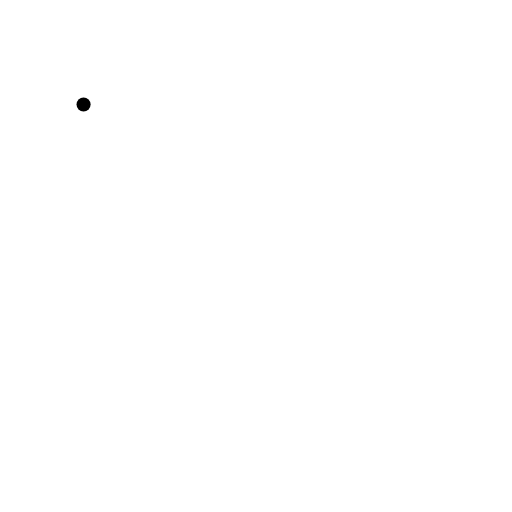
t = 0.00 s
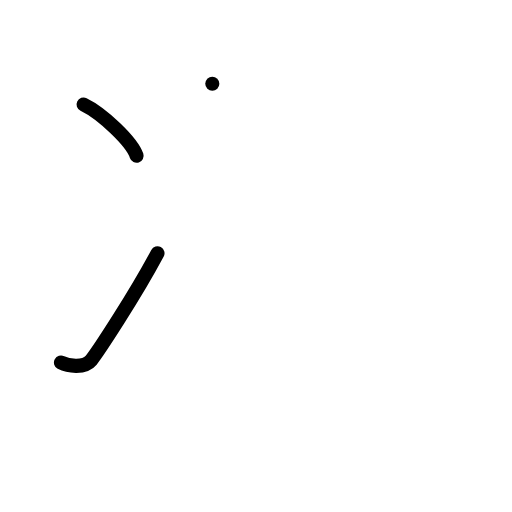
t = 2.00 s
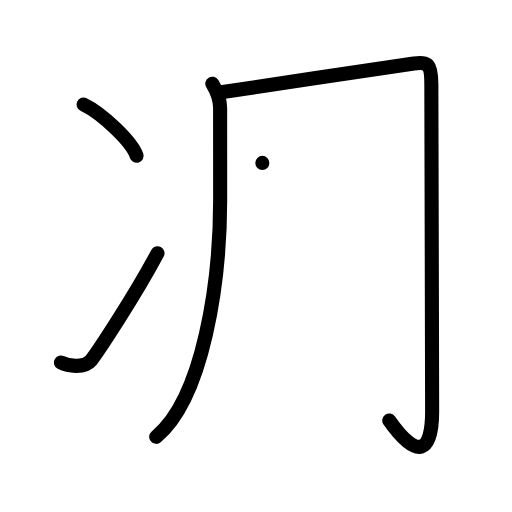
t = 4.00 s
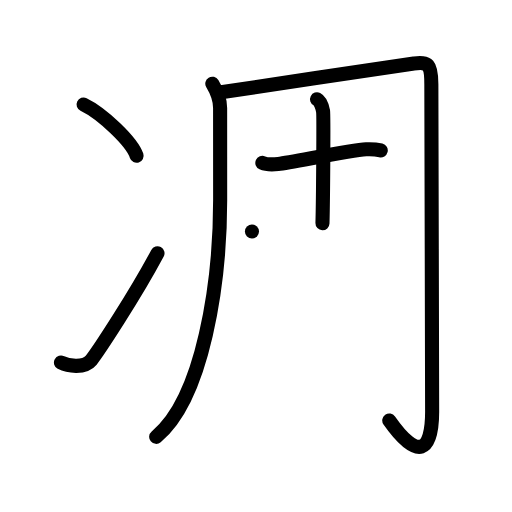
t = 6.00 s
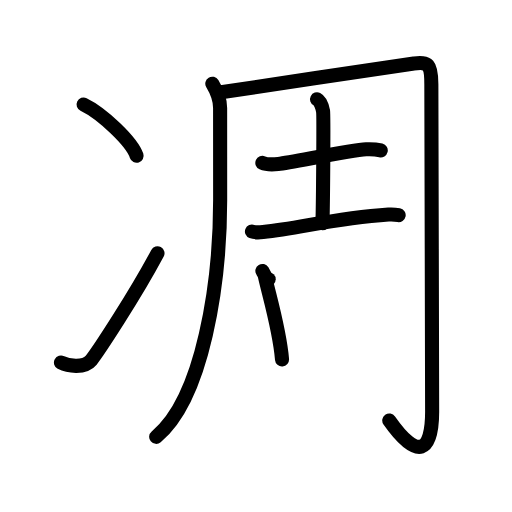
t = 8.00 s
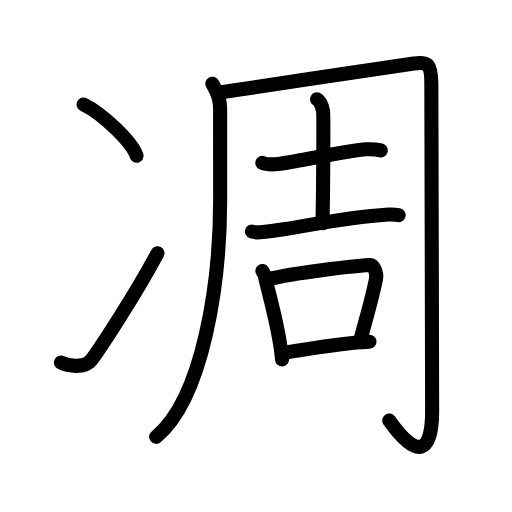
t = 10.00 s

The animated SVG that drew these frames (rendered in a browser with its animation timeline set to each time). Animation: 33 SMIL elements (animate=33); one cycle of 10.00 s.

<?xml version="1.0" encoding="UTF-8"?>
<!--
AniKanjiVG is licensed by CC-BY-SA Paul C. Sommerhoff (https://bitbucket.org/sommerhoff/anikanjivg).
AniKanjiVG uses KanjiVG which is licensed by CC-BY-SA Ulrich Apel (http://kanjivg.tagaini.net).
See also http://creativecommons.org/licenses/by-sa/3.0/
-->
<svg xmlns:kvg='http://kanjivg.tagaini.net' xmlns='http://www.w3.org/2000/svg' width='109' height='109' viewBox='0 0 109 109' style='fill:none;stroke:#000000;stroke-width:3;stroke-linecap:round;stroke-linejoin:round;' id="kvg:kanji_051cb"><g id="kvg:051cb" kvg:element="凋"><g id="kvg:051cb-g1" kvg:element="冫" kvg:original="氷" kvg:position="left" kvg:radical="general"><g id="kvg:051cb-g2" kvg:position="top"><path id="kvg:051cb-s1" kvg:type="㇔" d="M17.79,22.25c3.99,1.93,10.3,7.92,11.29,10.91"><animate attributeName="d" begin="0.0s" dur="1.0s" from="M17.79,22.25C17.79,22.25,17.79,22.25,17.79,22.25" to="M17.79,22.25c3.99,1.93,10.3,7.92,11.29,10.91" />
</path>
</g>
<g id="kvg:051cb-g3" kvg:position="bottom"><path id="kvg:051cb-s2" kvg:type="㇀" d="M12.98,77.19c1.52,0.81,5.04,1.22,6.43-0.5c1.34-1.67,9.19-13.53,14.12-22.77"><animate attributeName="d" begin="1.0s" dur="0.5s" from="M12.98,77.19C12.98,77.19,12.98,77.19,12.98,77.19" to="M12.98,77.19c1.52,0.81,5.04,1.22,6.43-0.5" />
<animate attributeName="d" begin="1.5s" dur="0.5s" from="M12.98,77.19c1.52,0.81,5.04,1.22,6.43-0.5c0,0,0,0,0,0,0" to="M12.98,77.19c1.52,0.81,5.04,1.22,6.43-0.5c1.34-1.67,9.19-13.53,14.12-22.77" />
<animate attributeName="d" begin="0s" dur="1.0s" from="M-100,-100" to="M-100,-100" />
</path>
</g>
</g>
<g id="kvg:051cb-g4" kvg:element="周" kvg:position="right"><g id="kvg:051cb-g5" kvg:element="冂" kvg:variant="true"><path id="kvg:051cb-s3" kvg:type="㇒/㇑" d="M45.2,17.82c0.72,1.19,1.66,3.04,1.66,5.19c0,3.32,0.01,3.91,0.01,19.57c0,17.52-3.59,42.11-13.62,50.42"><animate attributeName="d" begin="2.0s" dur="0.3333333333333333s" from="M45.2,17.82C45.2,17.82,45.2,17.82,45.2,17.82" to="M45.2,17.82c0.72,1.19,1.66,3.04,1.66,5.19" />
<animate attributeName="d" begin="2.3333333333333335s" dur="0.3333333333333333s" from="M45.2,17.82c0.72,1.19,1.66,3.04,1.66,5.19c0,0,0,0,0,0,0" to="M45.2,17.82c0.72,1.19,1.66,3.04,1.66,5.19c0,3.32,0.01,3.91,0.01,19.57" />
<animate attributeName="d" begin="2.6666666666666665s" dur="0.3333333333333333s" from="M45.2,17.82c0.72,1.19,1.66,3.04,1.66,5.19c0,3.32,0.01,3.91,0.01,19.57c0,0,0,0,0,0,0" to="M45.2,17.82c0.72,1.19,1.66,3.04,1.66,5.19c0,3.32,0.01,3.91,0.01,19.57c0,17.52-3.59,42.11-13.62,50.42" />
<animate attributeName="d" begin="0s" dur="2.0s" from="M-100,-100" to="M-100,-100" />
</path>
<path id="kvg:051cb-s4" kvg:type="㇆a" d="M46.7,19.71c6.41-0.94,40.14-6.11,41.42-6.21c3.04-0.24,3.71,0,3.71,4.48c0,2.36,0.17,64.27,0.17,69.69c0,8.48-3,10.58-9.13,1.84"><animate attributeName="d" begin="3.0s" dur="0.25s" from="M46.7,19.71C46.7,19.71,46.7,19.71,46.7,19.71" to="M46.7,19.71c6.41-0.94,40.14-6.11,41.42-6.21" />
<animate attributeName="d" begin="3.25s" dur="0.25s" from="M46.7,19.71c6.41-0.94,40.14-6.11,41.42-6.21c0,0,0,0,0,0,0" to="M46.7,19.71c6.41-0.94,40.14-6.11,41.42-6.21c3.04-0.24,3.71,0,3.71,4.48" />
<animate attributeName="d" begin="3.5s" dur="0.25s" from="M46.7,19.71c6.41-0.94,40.14-6.11,41.42-6.21c3.04-0.24,3.71,0,3.71,4.48c0,0,0,0,0,0,0" to="M46.7,19.71c6.41-0.94,40.14-6.11,41.42-6.21c3.04-0.24,3.71,0,3.71,4.48c0,2.36,0.17,64.27,0.17,69.69" />
<animate attributeName="d" begin="3.75s" dur="0.25s" from="M46.7,19.71c6.41-0.94,40.14-6.11,41.42-6.21c3.04-0.24,3.71,0,3.71,4.48c0,2.36,0.17,64.27,0.17,69.69c0,0,0,0,0,0,0" to="M46.7,19.71c6.41-0.94,40.14-6.11,41.42-6.21c3.04-0.24,3.71,0,3.71,4.48c0,2.36,0.17,64.27,0.17,69.69c0,8.48-3,10.58-9.13,1.84" />
<animate attributeName="d" begin="0s" dur="3.0s" from="M-100,-100" to="M-100,-100" />
</path>
</g>
<g id="kvg:051cb-g6" kvg:element="吉"><g id="kvg:051cb-g7" kvg:element="士"><path id="kvg:051cb-s5" kvg:type="㇐" d="M55.85,34.68c0.88,0.39,2.5,0.33,3.39,0.24c2.87-0.31,15.18-2.95,18.72-3.14c1.48-0.08,2.36,0.07,3.1,0.25"><animate attributeName="d" begin="4.0s" dur="0.3333333333333333s" from="M55.85,34.68C55.85,34.68,55.85,34.68,55.85,34.68" to="M55.85,34.68c0.88,0.39,2.5,0.33,3.39,0.24" />
<animate attributeName="d" begin="4.333333333333333s" dur="0.3333333333333333s" from="M55.85,34.68c0.88,0.39,2.5,0.33,3.39,0.24c0,0,0,0,0,0,0" to="M55.85,34.68c0.88,0.39,2.5,0.33,3.39,0.24c2.87-0.31,15.18-2.95,18.72-3.14" />
<animate attributeName="d" begin="4.666666666666667s" dur="0.3333333333333333s" from="M55.85,34.68c0.88,0.39,2.5,0.33,3.39,0.24c2.87-0.31,15.18-2.95,18.72-3.14c0,0,0,0,0,0,0" to="M55.85,34.68c0.88,0.39,2.5,0.33,3.39,0.24c2.87-0.31,15.18-2.95,18.72-3.14c1.48-0.08,2.36,0.07,3.1,0.25" />
<animate attributeName="d" begin="0s" dur="4.0s" from="M-100,-100" to="M-100,-100" />
</path>
<path id="kvg:051cb-s6" kvg:type="㇑a" d="M67.49,21.14c0.72,0.36,1.15,1.76,1.29,2.56c0.14,0.8,0.01,18.74-0.13,23.83"><animate attributeName="d" begin="5.0s" dur="0.5s" from="M67.49,21.14C67.49,21.14,67.49,21.14,67.49,21.14" to="M67.49,21.14c0.72,0.36,1.15,1.76,1.29,2.56" />
<animate attributeName="d" begin="5.5s" dur="0.5s" from="M67.49,21.14c0.72,0.36,1.15,1.76,1.29,2.56c0,0,0,0,0,0,0" to="M67.49,21.14c0.72,0.36,1.15,1.76,1.29,2.56c0.14,0.8,0.01,18.74-0.13,23.83" />
<animate attributeName="d" begin="0s" dur="5.0s" from="M-100,-100" to="M-100,-100" />
</path>
<path id="kvg:051cb-s7" kvg:type="㇐" d="M53.64,49.28c0.62,0.24,1.75,0.19,2.36,0.12c8.14-0.86,14.92-2.89,26.71-3.73c1.03-0.07,1.64,0.03,2.16,0.13"><animate attributeName="d" begin="6.0s" dur="0.3333333333333333s" from="M53.64,49.28C53.64,49.28,53.64,49.28,53.64,49.28" to="M53.64,49.28c0.62,0.24,1.75,0.19,2.36,0.12" />
<animate attributeName="d" begin="6.333333333333333s" dur="0.3333333333333333s" from="M53.64,49.28c0.62,0.24,1.75,0.19,2.36,0.12c0,0,0,0,0,0,0" to="M53.64,49.28c0.62,0.24,1.75,0.19,2.36,0.12c8.14-0.86,14.92-2.89,26.71-3.73" />
<animate attributeName="d" begin="6.666666666666667s" dur="0.3333333333333333s" from="M53.64,49.28c0.62,0.24,1.75,0.19,2.36,0.12c8.14-0.86,14.92-2.89,26.71-3.73c0,0,0,0,0,0,0" to="M53.64,49.28c0.62,0.24,1.75,0.19,2.36,0.12c8.14-0.86,14.92-2.89,26.71-3.73c1.03-0.07,1.64,0.03,2.16,0.13" />
<animate attributeName="d" begin="0s" dur="6.0s" from="M-100,-100" to="M-100,-100" />
</path>
</g>
<g id="kvg:051cb-g8" kvg:element="口"><path id="kvg:051cb-s8" kvg:type="㇑" d="M55.86,57.68c0.22,0.36,0.44,0.66,0.53,1.11c0.75,3.55,3.14,11.34,3.65,17.72"><animate attributeName="d" begin="7.0s" dur="0.5s" from="M55.86,57.68C55.86,57.68,55.86,57.68,55.86,57.68" to="M55.86,57.68c0.22,0.36,0.44,0.66,0.53,1.11" />
<animate attributeName="d" begin="7.5s" dur="0.5s" from="M55.86,57.68c0.22,0.36,0.44,0.66,0.53,1.11c0,0,0,0,0,0,0" to="M55.86,57.68c0.22,0.36,0.44,0.66,0.53,1.11c0.75,3.55,3.14,11.34,3.65,17.72" />
<animate attributeName="d" begin="0s" dur="7.0s" from="M-100,-100" to="M-100,-100" />
</path>
<path id="kvg:051cb-s9" kvg:type="㇕b" d="M57.2,59.44c5.27-1.44,18.59-2.84,21.45-3.02c1.05-0.06,1.59,1.88,1.41,2.86c-0.78,4.07-1.86,7.54-3.41,13.36"><animate attributeName="d" begin="8.0s" dur="0.3333333333333333s" from="M57.2,59.44C57.2,59.44,57.2,59.44,57.2,59.44" to="M57.2,59.44c5.27-1.44,18.59-2.84,21.45-3.02" />
<animate attributeName="d" begin="8.333333333333334s" dur="0.3333333333333333s" from="M57.2,59.44c5.27-1.44,18.59-2.84,21.45-3.02c0,0,0,0,0,0,0" to="M57.2,59.44c5.27-1.44,18.59-2.84,21.45-3.02c1.05-0.06,1.59,1.88,1.41,2.86" />
<animate attributeName="d" begin="8.666666666666666s" dur="0.3333333333333333s" from="M57.2,59.44c5.27-1.44,18.59-2.84,21.45-3.02c1.05-0.06,1.59,1.88,1.41,2.86c0,0,0,0,0,0,0" to="M57.2,59.44c5.27-1.44,18.59-2.84,21.45-3.02c1.05-0.06,1.59,1.88,1.41,2.86c-0.78,4.07-1.86,7.54-3.41,13.36" />
<animate attributeName="d" begin="0s" dur="8.0s" from="M-100,-100" to="M-100,-100" />
</path>
<path id="kvg:051cb-s10" kvg:type="㇐b" d="M60.25,75.16c3.19-0.55,14.16-2.3,18.41-2.41"><animate attributeName="d" begin="9.0s" dur="1.0s" from="M60.25,75.16C60.25,75.16,60.25,75.16,60.25,75.16" to="M60.25,75.16c3.19-0.55,14.16-2.3,18.41-2.41" />
<animate attributeName="d" begin="0s" dur="9.0s" from="M-100,-100" to="M-100,-100" />
</path>
</g>
</g>
</g>
</g>
</svg>
